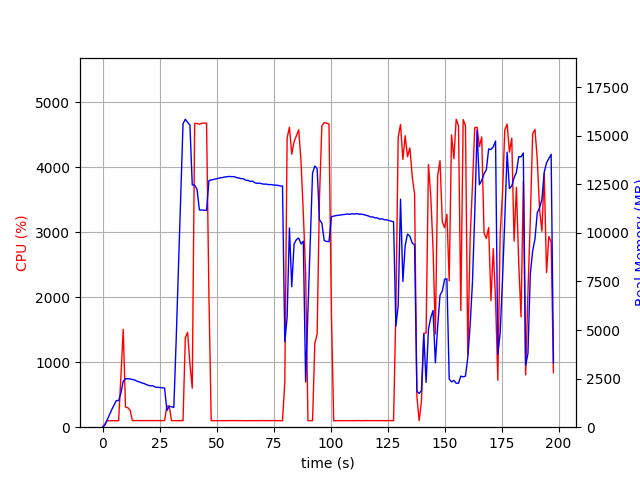

Source data for this figure (header and first rows):
elapsed_time, nproc, cpu, mem_real, mem_virtual
4.5299530029296875e-05, 1, 0.0, 7.906, 3185
1.006, 1, 47.7, 105.0, 774.1
2.013, 1, 100.3, 371, 1894
3.02, 1, 99.3, 627, 3180
4.027, 1, 100.3, 903, 3180
5.035, 1, 99.2, 1131, 5740
6.042, 1, 100.2, 1371, 5228
7.049, 1, 100.3, 1371, 5228
8.056, 1, 780.3, 1760, 9457
9.064, 1, 1505, 2367, 10084
10.07, 1, 310.8, 2491, 10228
11.08, 1, 299.6, 2494, 10228
12.09, 1, 261.7, 2481, 10268
13.1, 1, 102.1, 2453, 10268
14.11, 1, 101.2, 2428, 10268
15.11, 1, 103.1, 2367, 10268
16.12, 1, 101.1, 2334, 10268
17.13, 1, 101.1, 2283, 10268
18.14, 1, 101.1, 2249, 10268
19.15, 1, 101.2, 2197, 10268
20.16, 1, 101.1, 2152, 10268
21.17, 1, 102.0, 2129, 10364
22.18, 1, 101.1, 2131, 10364
23.18, 1, 100.1, 2061, 10364
24.19, 1, 101.1, 2054, 10364
25.2, 1, 101.1, 2039, 10364
26.21, 1, 100.1, 2031, 10364
27.22, 1, 102.0, 2009, 10364
28.23, 1, 327.1, 859.2, 10488
29.24, 1, 326.1, 1078, 12144
30.25, 1, 101.1, 1052, 12144
31.26, 1, 101.2, 1019, 12144
32.27, 1, 102.1, 4397, 38386
33.27, 1, 102.1, 8137, 38386
34.28, 1, 103.0, 11868, 38386
35.29, 1, 101.1, 15615, 38386
36.3, 1, 1375, 15851, 38466
37.31, 1, 1459, 15687, 38466
38.32, 1, 975.2, 15551, 38466
39.35, 1, 600.4, 12467, 38466
40.4, 1, 4673, 12457, 38466
41.45, 1, 4674, 12232, 38466
42.48, 1, 4661, 11179, 38466
43.52, 1, 4676, 11177, 38466
44.57, 1, 4679, 11166, 38466
45.61, 1, 4677, 11156, 38466
46.65, 1, 2042, 12691, 39760
47.66, 1, 99.3, 12723, 39760
48.66, 1, 101.3, 12748, 39760
49.67, 1, 100.3, 12778, 39760
50.68, 1, 99.3, 12808, 39760
51.68, 1, 101.2, 12833, 39760
52.69, 1, 100.3, 12850, 39760
53.7, 1, 100.3, 12878, 39760
54.7, 1, 100.3, 12892, 39760
55.71, 1, 101.2, 12906, 39760
56.72, 1, 102.2, 12892, 39760
57.73, 1, 101.2, 12898, 39760
58.73, 1, 101.3, 12847, 39760
59.74, 1, 101.1, 12827, 39760
... 136 more rows
